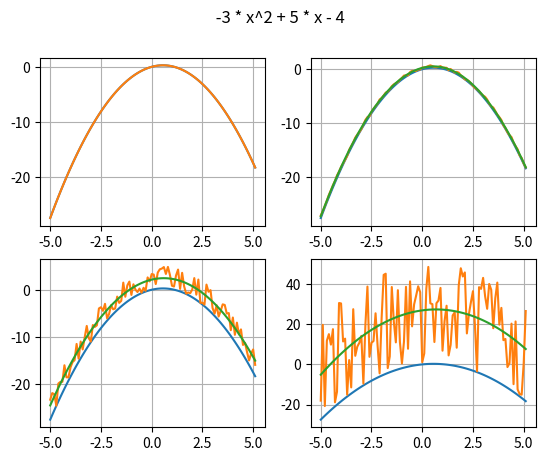

This figure's Python source:
import math
import random as rand
import numpy as np
import matplotlib.pyplot as plt


def function1 (x):
    # return -3 * x**2 + 5 * x - 4 + rand.uniform(0,0.5)
    return x - 0.9 * x**2 + rand.uniform(0,0.5)
def function2 (x):
    # return -3 * x**2 + 5 * x - 4 + 10 * rand.uniform(0,0.5)
    return x - 0.9 * x**2 + 10 * rand.uniform(0,0.5)
def function3 (x):
    # return -3 * x**2 + 5 * x - 4 + 100 * rand.uniform(0,0.5)
    return x - 0.9 * x**2 + 100 * rand.uniform(0,0.5)

def function_norm (x):
    # return -3 * x**2 + 5 * x - 4
    return x - 0.9 * x**2



a = 5
z = -a
x = [z,]
y = [[function_norm(x[0])] , [function1(x[0])] , [function2(x[0])] , [function3(x[0])]]

j = 0
while z<=a:
    z += 0.1
    j += 1
    x.append(z)
    y[0].append(function_norm(float(x[j])))
    y[1].append(function1(float(x[j])))
    y[2].append(function2(float(x[j])))
    y[3].append(function3(float(x[j])))

HH = []


for j in range(4):
    r2 = 0
    for i in range(len(x)):
    	r2 += x[i] * y[j][i]

    r1 = 0
    for i in range(len(x)):
        r1 += x[i] * x[i] * y[j][i]



    F = np.array([
        [sum([i**4 for i in x]),sum([i**3 for i in x]),sum([i**2 for i in x])],
        [sum([i**3 for i in x]),sum([i**2 for i in x]),sum(x)],
        [sum([i**2 for i in x]),sum(x),len(x)]
        ])
    G = np.array([
        r1,
        r2,
        sum(y[j])])

    H = np.linalg.solve(F,G)
    HH.append(H)


y.append([])
y.append([])
y.append([])
y.append([])

for i in x:
    y[4].append(HH[0][0] * i**2 + HH[0][1] * i + HH[0][2])
    y[5].append(HH[1][0] * i**2 + HH[1][1] * i + HH[1][2])
    y[6].append(HH[2][0] * i**2 + HH[2][1] * i + HH[2][2])
    y[7].append(HH[3][0] * i**2 + HH[3][1] * i + HH[3][2])




print("-" * 97)
print("\tВихідна   \t|\t\t Квадратична емпірична формула\t\t\t\t|")
print(" \tфункція   \t|\talpha = 1\t|\talpha = 10\t|\talpha = 100\t|")
print("-" * 97)
print(" \tЗначення  \t|\t\t\t|\t\t\t|\t\t\t|")
print("-" * 97)
print(" a1\t| {:.5f}\t|\t{:.6f}\t|\t{:.6f}\t|\t{:.6f}\t|".format(HH[0][2],HH[1][2],HH[2][2],HH[3][2]))
print(" a2\t| {:.5f}\t|\t{:.6f}\t|\t{:.6f}\t|\t{:.6f}\t|".format(HH[0][1],HH[1][1],HH[2][1],HH[3][1]))
print(" a3\t| {:.5f}\t|\t{:.6f}\t|\t{:.6f}\t|\t{:.6f}\t|".format(HH[0][0],HH[1][0],HH[2][0],HH[3][0]))
print("-" * 97)
print(" Значення похибки в %  \t|\t\t\t|\t\t\t|\t\t\t|")
print("-" * 97)


delta = [[],[],[]]
for i in range(4):
	delta[0].append(abs( HH[0][0] - HH[i][0] ) / HH[0][0])
	delta[1].append(abs( HH[0][1] - HH[i][1] ) / HH[0][1])
	delta[2].append(abs( HH[0][2] - HH[i][2] ) / HH[0][2])


print(" a1\t| {:.4%}\t|\t{:.4%}  \t|\t{:.4%}  \t|\t{:.4%}  \t|".format(
	delta[2][0],delta[2][1],delta[2][2],delta[2][3]))
print(" a2\t| {:.4%}\t|\t{:.4%}  \t|\t{:.4%}  \t|\t{:.4%}  \t|".format(
	delta[1][0],delta[1][1],delta[1][2],delta[1][3]))
print(" a3\t| {:.4%}\t|\t{:.4%}  \t|\t{:.4%}  \t|\t{:.4%}  \t|".format(
	delta[0][0],delta[0][1],delta[0][2],delta[0][3]))
print("-" * 97)



plt.figure()
plt.suptitle(" -3 * x^2 + 5 * x - 4 ")
plt.subplot(221)
plt.plot(x,y[0])
plt.plot(x,y[4])
plt.grid()

plt.subplot(222)
plt.plot(x,y[0])

plt.plot(x,y[1])
plt.plot(x,y[5])
plt.grid()

plt.subplot(223)
plt.plot(x,y[0])

plt.plot(x,y[2])
plt.plot(x,y[6])
plt.grid()

plt.subplot(224)
plt.plot(x,y[0])

plt.plot(x,y[3])
plt.plot(x,y[7])
plt.grid()

plt.show()

# plt.plot(x,y[0])
# plt.plot(x,y[3])
# plt.plot(x,y[7])
# plt.grid()
# plt.show()